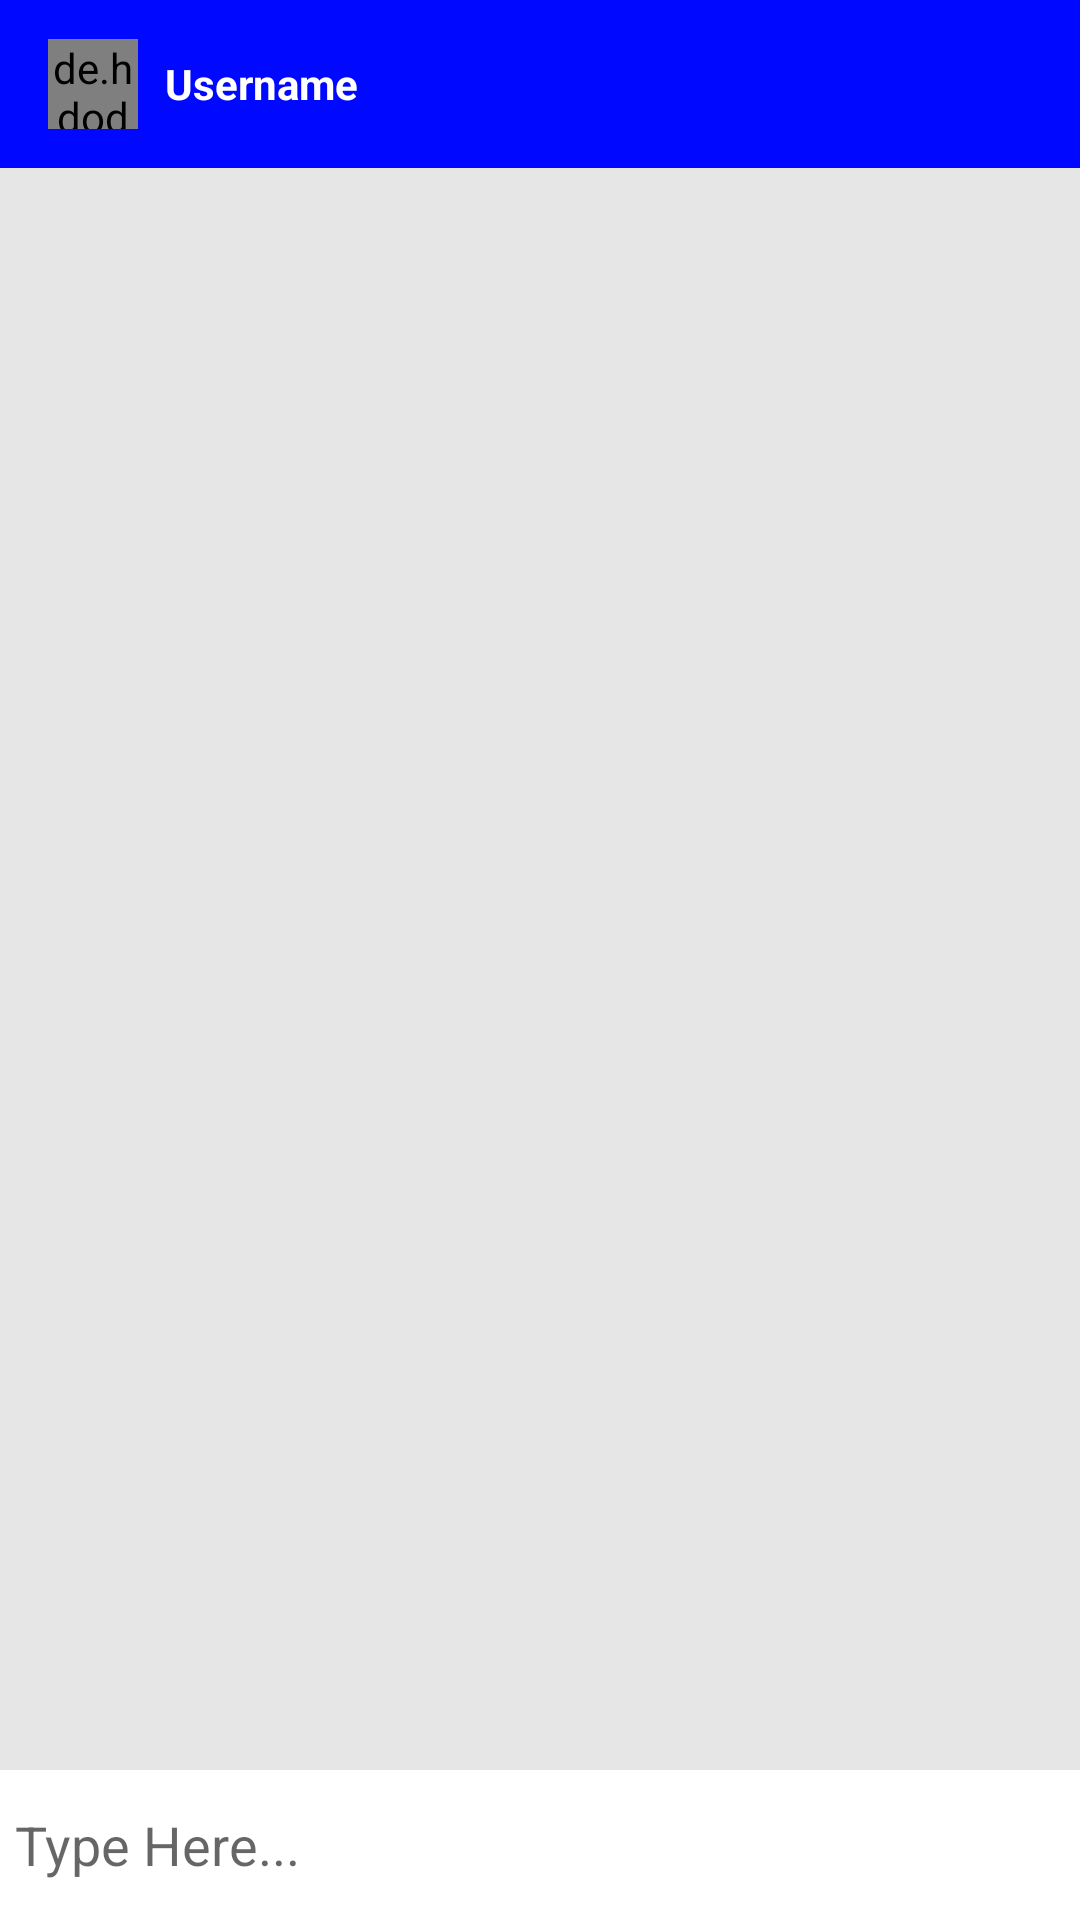

Android layout source for this screen:
<!-- AndroidManifest.xml: application theme AppTheme -->
<!-- res/layout/activity_message.xml -->
<?xml version="1.0" encoding="utf-8"?>

<RelativeLayout xmlns:android="http://schemas.android.com/apk/res/android"
    xmlns:app="http://schemas.android.com/apk/res-auto"
    xmlns:tools="http://schemas.android.com/tools"
    android:layout_width="match_parent"
    android:layout_height="match_parent"
    android:background="#e6e6e6"
    tools:context=".MessageActivity">

    <android.support.design.widget.AppBarLayout
        android:id="@+id/bar_layout"
        android:layout_width="match_parent"
        android:layout_height="wrap_content">

        <android.support.v7.widget.Toolbar
            android:id="@+id/toolbar"
            android:layout_width="match_parent"
            android:layout_height="wrap_content"
            android:background="@color/colorPrimaryDark"
            android:theme="@style/Base.ThemeOverlay.AppCompat.Dark.ActionBar"
            app:popupTheme="@style/MenuStyle">

            <de.hdodenhof.circleimageview.CircleImageView
                android:layout_width="30dp"
                android:layout_height="30dp"
                android:id="@+id/profile_image" />

            <TextView
                android:layout_width="wrap_content"
                android:layout_height="wrap_content"
                android:id="@+id/user_name"
                android:layout_marginLeft="25dp"
                android:text="Username"
                android:textColor="#fff"
                android:textStyle="bold"
                />


        </android.support.v7.widget.Toolbar>

    </android.support.design.widget.AppBarLayout>

    <android.support.v7.widget.RecyclerView
        android:layout_width="match_parent"
        android:layout_height="match_parent"
        android:id="@+id/recycler_view"
        android:layout_below="@id/bar_layout"
        android:layout_above="@+id/bottom"/>




    <RelativeLayout
        android:layout_width="match_parent"
        android:padding="5dp"
        android:background="#fff"
        android:id="@+id/bottom"
        android:layout_alignParentBottom="true"
        android:layout_height="wrap_content"  >



        <EditText
            android:layout_width="fill_parent"
            android:layout_height="wrap_content"
            android:id="@+id/text_send"
            android:background="@android:color/transparent"
            android:hint="Type Here..."
            android:text=""
            android:layout_weight="1"
            android:layout_toLeftOf="@+id/btn_send"
            android:layout_centerVertical="true"/>

        <ImageButton
            android:layout_width="40dp"
            android:layout_height="40dp"
            android:id="@+id/btn_send"
            android:background="@drawable/ic_action_name"
            android:layout_alignParentEnd="true"
            android:layout_alignParentRight="true"
            />
    </RelativeLayout>
</RelativeLayout>
<!-- resources referenced by this layout -->
<resources>
  <color name="colorPrimaryDark">#0008ff</color>
  <style name="MenuStyle" parent="Theme.AppCompat.Light">
          <item name="android:background">@android:color/white</item>
      </style>
  <style name="AppTheme" parent="Theme.AppCompat.Light.NoActionBar">
          
          <item name="colorPrimary">@color/colorPrimary</item>
          <item name="colorPrimaryDark">@color/colorPrimaryDark</item>
          <item name="colorAccent">@color/colorAccent</item>
      </style>
  <color name="colorPrimary">#bcbcbc</color>
  <color name="colorAccent">#0008ff</color>
</resources>
